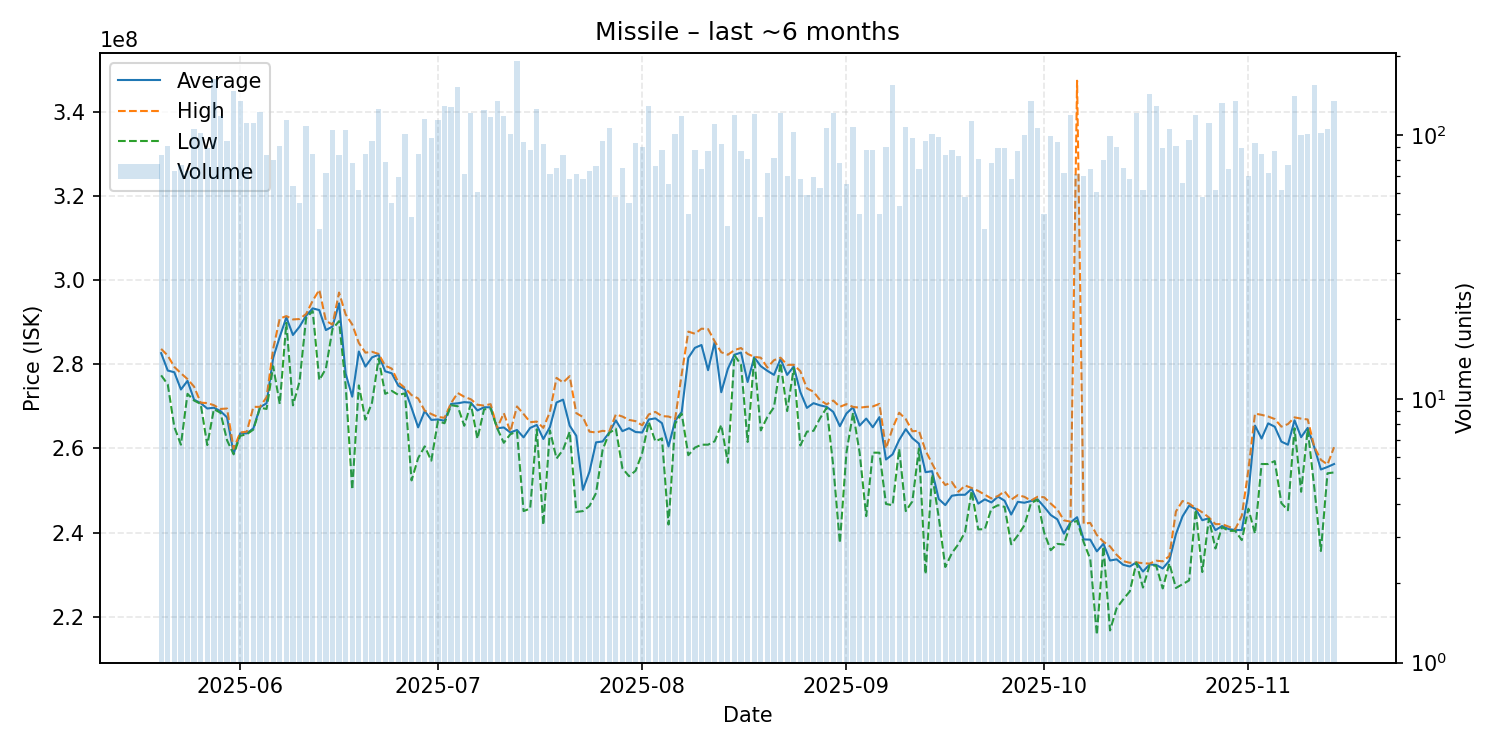

The file beside this chart, header and first rows:
date, average, highest, lowest, order_count, volume
2025-05-20, 282678571, 283700000, 277400000, 50, 84
2025-05-21, 278545055, 282100000, 275250000, 57, 91
2025-05-22, 278134247, 279400000, 265100000, 47, 73
2025-05-23, 274029870, 277900000, 260900000, 54, 77
2025-05-24, 276093151, 276500000, 273000000, 48, 73
2025-05-25, 271600000, 274700000, 271400000, 71, 105
2025-05-26, 270800000, 270900000, 270600000, 72, 102
2025-05-27, 269505618, 270800000, 260800000, 56, 89
2025-05-28, 269700000, 270300000, 269350000, 85, 163
2025-05-29, 268900000, 269400000, 268500000, 77, 118
2025-05-30, 267401053, 269500000, 261950000, 61, 95
2025-05-31, 258800000, 259900000, 258600000, 78, 147
2025-06-01, 263600000, 263800000, 263000000, 93, 134
2025-06-02, 263600000, 264000000, 263400000, 70, 111
2025-06-03, 264800000, 269900000, 264500000, 63, 111
2025-06-04, 269800000, 269900000, 269700000, 64, 122
2025-06-05, 270754762, 272200000, 269400000, 55, 84
2025-06-06, 281541250, 283700000, 279550000, 56, 80
2025-06-07, 286557143, 290900000, 270600000, 78, 91
2025-06-08, 291200000, 291500000, 289900000, 87, 114
2025-06-09, 287000000, 290700000, 270250000, 58, 64
2025-06-10, 288976364, 290800000, 275900000, 43, 55
2025-06-11, 291600000, 292000000, 291000000, 59, 108
2025-06-12, 293334118, 295150000, 292700000, 62, 85
2025-06-13, 292920455, 297750000, 276250000, 40, 44
2025-06-14, 288173611, 290400000, 279000000, 53, 72
2025-06-15, 289000000, 289450000, 288400000, 78, 104
2025-06-16, 294532143, 297100000, 290300000, 57, 84
2025-06-17, 277800000, 291900000, 275000000, 55, 104
2025-06-18, 272320513, 289500000, 250200000, 62, 78
2025-06-19, 283067742, 285100000, 275000000, 52, 62
2025-06-20, 279480000, 282800000, 266850000, 64, 85
2025-06-21, 281669474, 283000000, 270900000, 68, 95
2025-06-22, 282300000, 282500000, 281400000, 81, 125
2025-06-23, 278359494, 279700000, 273000000, 48, 79
2025-06-24, 277883636, 279000000, 273700000, 44, 55
2025-06-25, 274915942, 275700000, 272750000, 56, 69
2025-06-26, 274000000, 274400000, 273100000, 64, 101
2025-06-27, 269651020, 272700000, 252400000, 37, 49
2025-06-28, 265024706, 271900000, 257700000, 62, 85
2025-06-29, 268900000, 269000000, 260500000, 69, 115
2025-06-30, 266801031, 268200000, 257100000, 64, 97
2025-07-01, 266900000, 267500000, 266500000, 64, 114
2025-07-02, 266600000, 267300000, 266000000, 67, 129
2025-07-03, 270600000, 270800000, 270300000, 54, 128
2025-07-04, 270750000, 273200000, 270050000, 68, 152
2025-07-05, 271025352, 272300000, 265400000, 54, 71
2025-07-06, 270900000, 271700000, 270600000, 72, 121
2025-07-07, 269045902, 270400000, 262300000, 42, 61
2025-07-08, 269800000, 270200000, 269300000, 61, 124
2025-07-09, 269800000, 270550000, 269500000, 73, 117
2025-07-10, 264800000, 264900000, 264800000, 48, 134
2025-07-11, 265000000, 268400000, 261350000, 56, 118
2025-07-12, 263800000, 264000000, 263400000, 59, 101
2025-07-13, 264400000, 270000000, 264000000, 96, 190
2025-07-14, 262642553, 268200000, 245100000, 60, 94
2025-07-15, 264887500, 266250000, 245700000, 51, 88
2025-07-16, 265600000, 266400000, 264550000, 60, 125
2025-07-17, 262258696, 264900000, 241800000, 60, 92
2025-07-18, 265088732, 268700000, 264300000, 54, 71
... 119 more rows
